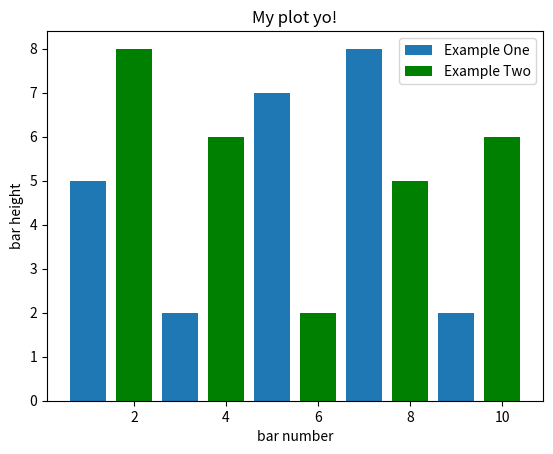

Write the Python code that produced this figure.
import matplotlib.pyplot as plt

#Bar Graph1 x,y data
plt.bar([1,3,5,7,9],[5,2,7,8,2], label='Example One')

#Bar Graph2 x,y data
plt.bar([2,4,6,8,10],[8,6,2,5,6], label='Example Two', color='g')

#Display lengend and labels
plt.legend()
plt.xlabel('bar number')
plt.ylabel('bar height')

#Title of graph
plt.title('My plot yo!')

#display the chart
plt.show()